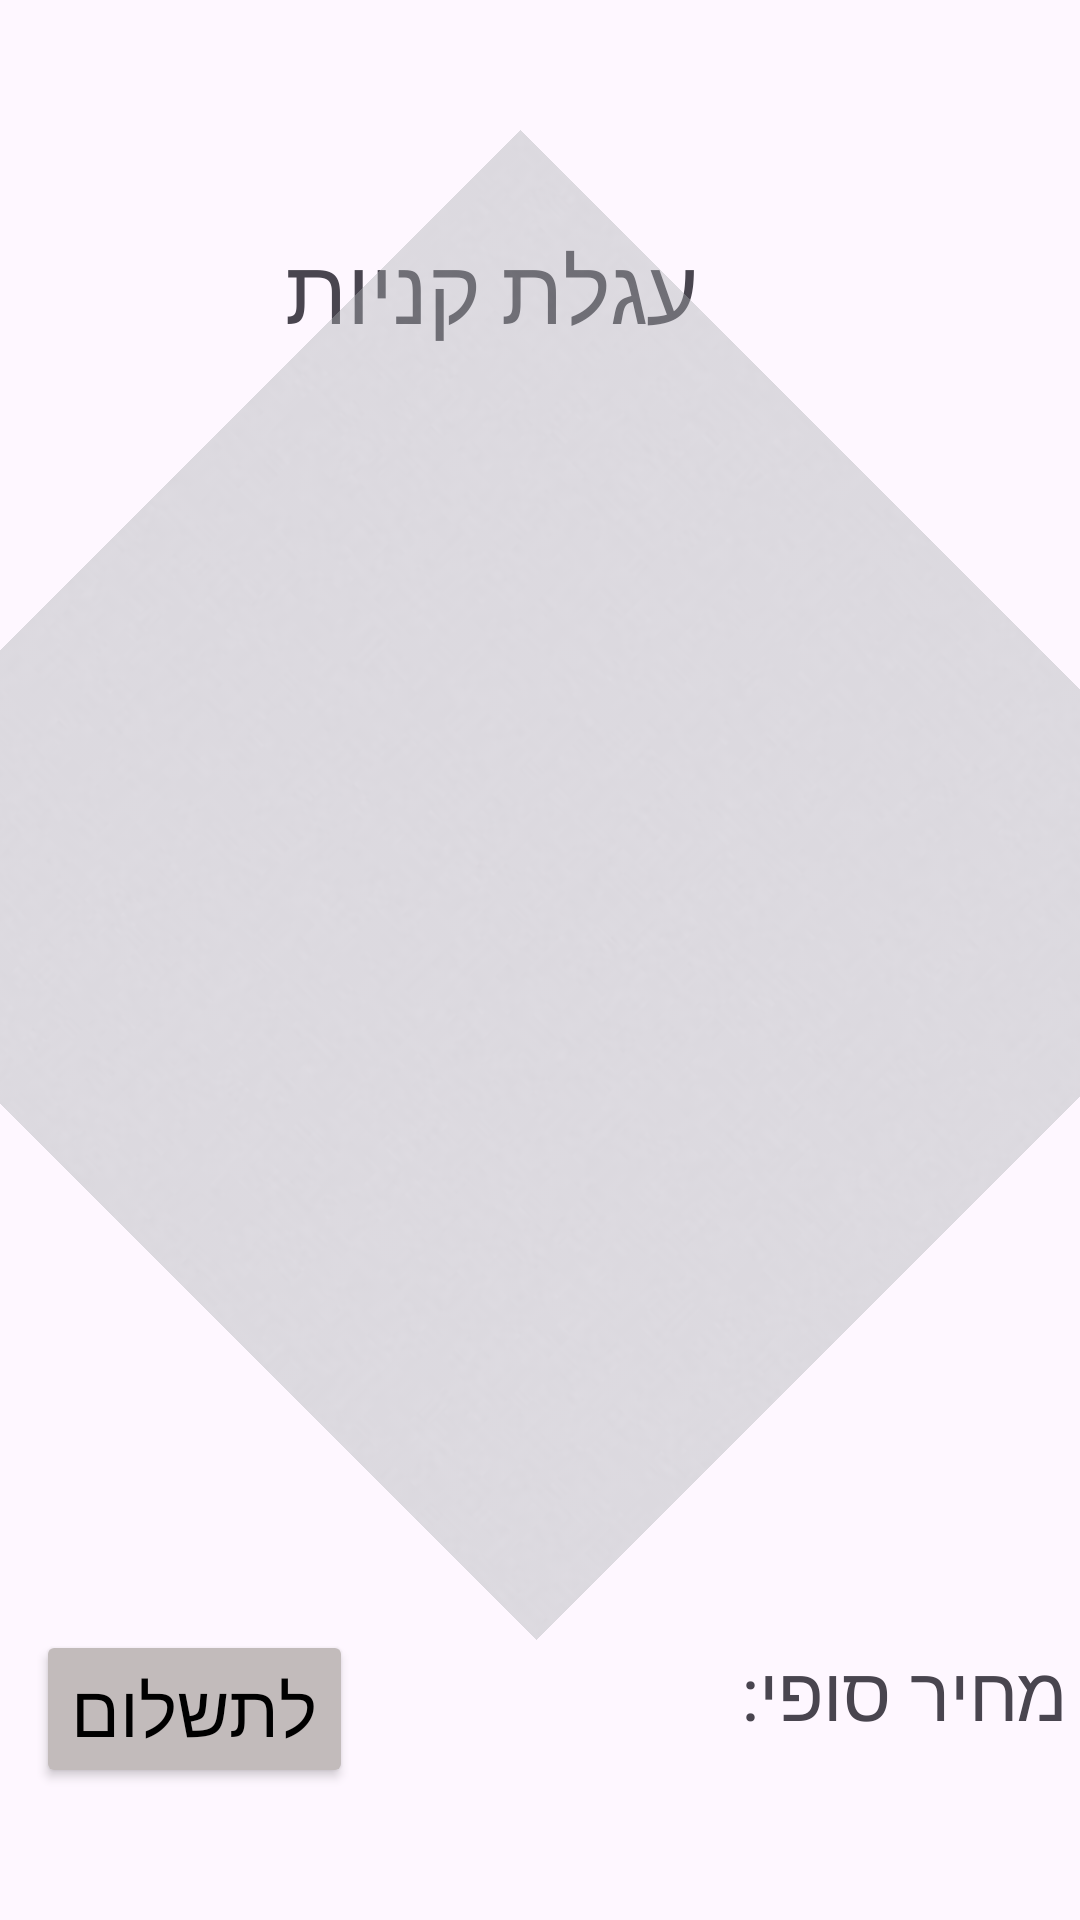

Android layout source for this screen:
<!-- AndroidManifest.xml: application theme Theme.Newkolbo -->
<!-- res/layout/fragment_shop_cart.xml -->
<?xml version="1.0" encoding="utf-8"?>
<androidx.constraintlayout.widget.ConstraintLayout xmlns:android="http://schemas.android.com/apk/res/android"
    xmlns:app="http://schemas.android.com/apk/res-auto"
    xmlns:tools="http://schemas.android.com/tools"
    android:id="@+id/main"
    android:layout_width="match_parent"
    android:layout_height="match_parent"
    tools:context=".fragment.ShopCartFragment">


    <TextView
        android:id="@+id/textView2"
        android:layout_width="174dp"
        android:layout_height="54dp"
        android:layout_marginTop="76dp"
        android:layout_marginEnd="128dp"
        android:fontFamily="@font/sec"
        android:text="עגלת קניות"
        android:textSize="30dp"
        app:layout_constraintEnd_toEndOf="parent"
        app:layout_constraintTop_toTopOf="parent" />

    <ListView
        android:id="@+id/lv"
        android:layout_width="410dp"
        android:layout_height="515dp"
        android:layout_marginTop="124dp"
        android:layout_marginEnd="4dp"
        app:layout_constraintEnd_toEndOf="parent"
        app:layout_constraintTop_toTopOf="parent" />

    <ImageView
        android:id="@+id/gray_square2"
        android:layout_width="wrap_content"
        android:layout_height="wrap_content"
        android:layout_marginEnd="4dp"
        android:layout_marginBottom="112dp"
        android:alpha="0.4"
        android:rotation="45"
        app:layout_constraintBottom_toBottomOf="parent"
        app:layout_constraintEnd_toEndOf="parent"
        app:srcCompat="@drawable/gray_square" />


    <TextView
        android:id="@+id/priceorder"
        android:layout_width="142dp"
        android:layout_height="49dp"
        android:layout_marginEnd="4dp"
        android:layout_marginBottom="44dp"
        android:fontFamily="@font/sec"
        android:text="מחיר סופי:"
        android:textSize="25dp"
        app:layout_constraintBottom_toBottomOf="parent"
        app:layout_constraintEnd_toEndOf="parent" />

    <Button
        android:id="@+id/btPay"
        android:layout_width="wrap_content"
        android:layout_height="wrap_content"
        android:layout_marginStart="12dp"
        android:layout_marginBottom="44dp"
        android:text="לתשלום"
        android:backgroundTint="#C2BBBB"
        android:fontFamily="@font/sec"
        android:textColor="@color/black"
        android:textSize="24sp"
        app:layout_constraintBottom_toBottomOf="parent"
        app:layout_constraintStart_toStartOf="parent" />
</androidx.constraintlayout.widget.ConstraintLayout>
<!-- resources referenced by this layout -->
<resources>
  <!-- drawable gray_square: jpg bitmap (drawable, 16324 bytes) -->
  <style name="Theme.Newkolbo" parent="Base.Theme.Newkolbo" />
  <style name="Base.Theme.Newkolbo" parent="Theme.Material3.DayNight.NoActionBar">
          
          
      </style>
  <!-- not gathered from this repository: default colours our renderer supplied (Android Studio template values) -->
  <color name="black">#FF000000</color>
</resources>
